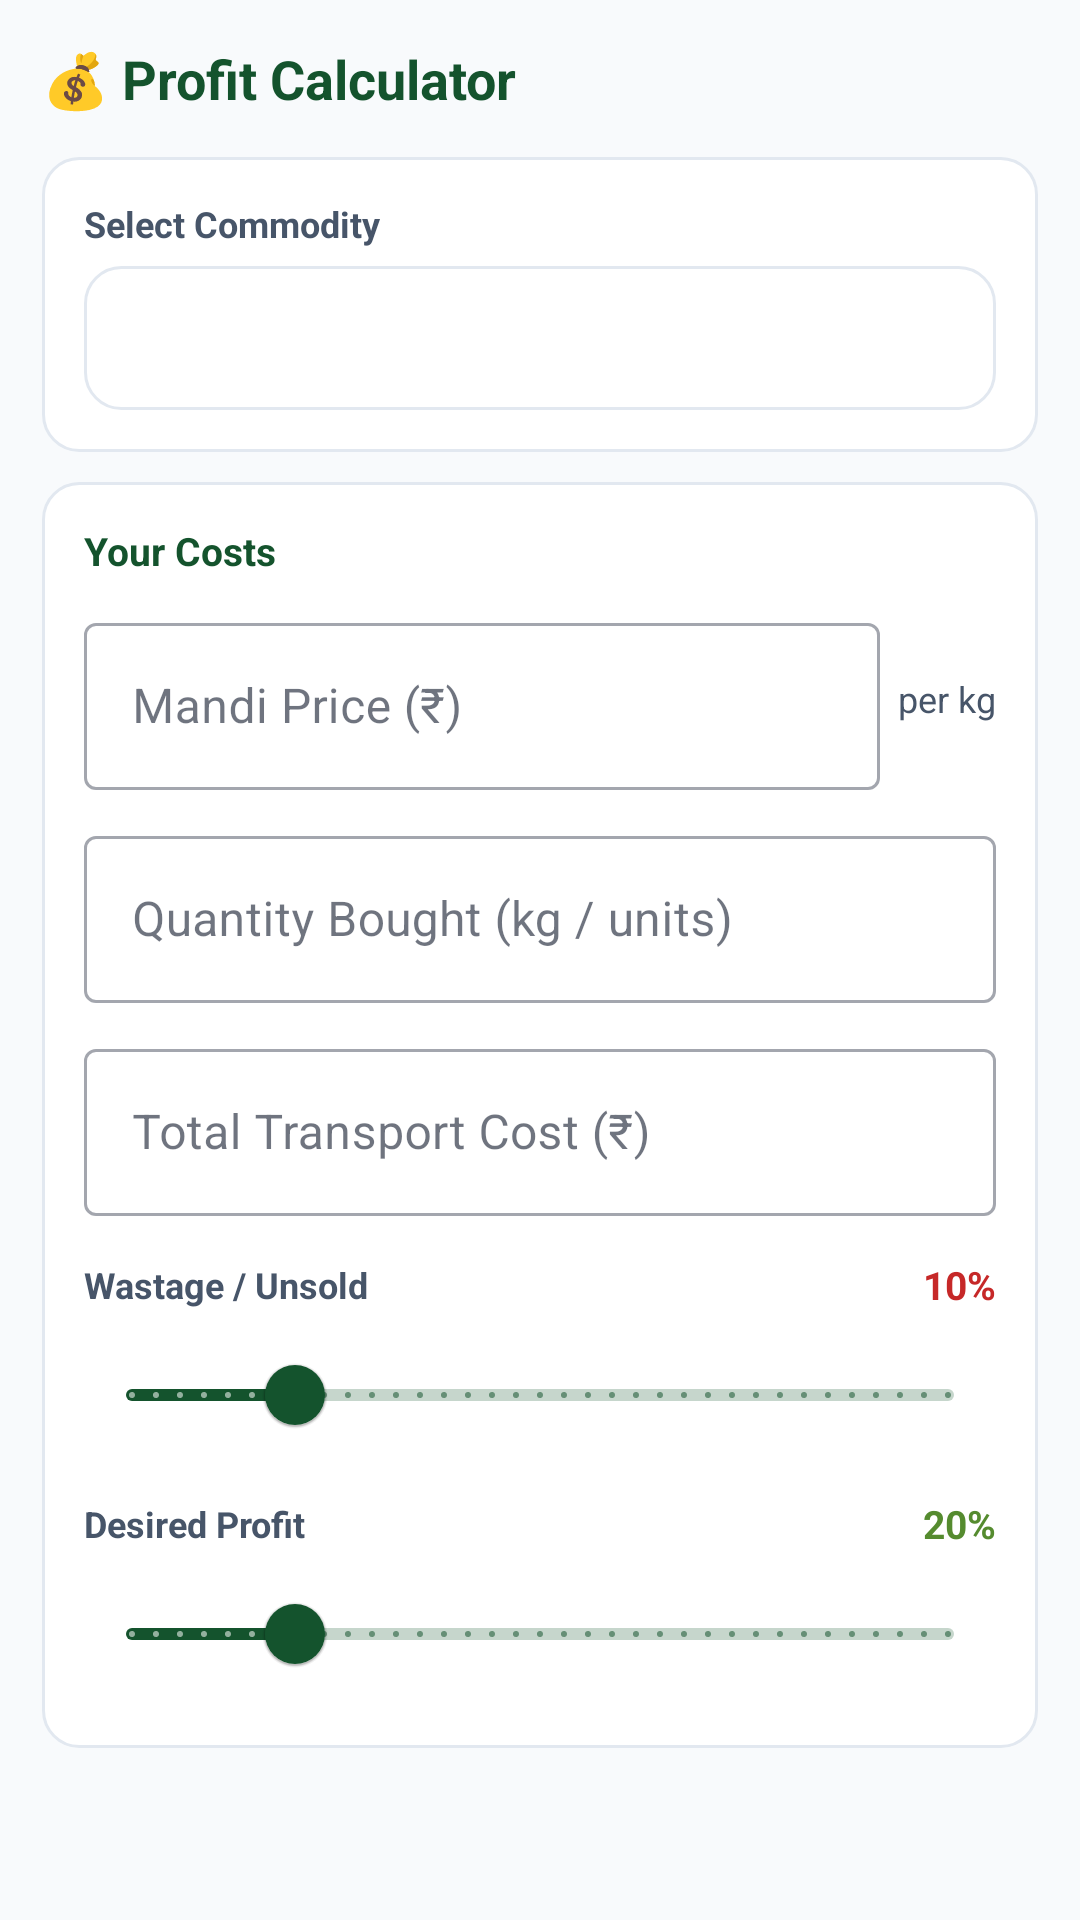

Layout XML and referenced resources for this Android screen:
<!-- AndroidManifest.xml: application theme Theme.SantePriceIndex -->
<!-- res/layout/fragment_profit_calc.xml -->
<?xml version="1.0" encoding="utf-8"?>
<ScrollView xmlns:android="http://schemas.android.com/apk/res/android"
    android:layout_width="match_parent" android:layout_height="match_parent"
    android:background="@color/colorBackground" android:overScrollMode="never">

    <LinearLayout android:layout_width="match_parent" android:layout_height="wrap_content"
        android:orientation="vertical" android:padding="14dp">

        <TextView android:layout_width="wrap_content" android:layout_height="wrap_content"
            android:text="💰 Profit Calculator" android:textSize="18sp" android:textStyle="bold"
            android:textColor="@color/colorPrimary" android:layout_marginBottom="14dp" />

        
        <LinearLayout android:layout_width="match_parent" android:layout_height="wrap_content"
            android:background="@drawable/bg_card" android:orientation="vertical"
            android:padding="14dp" android:layout_marginBottom="10dp">

            <TextView android:layout_width="wrap_content" android:layout_height="wrap_content"
                android:text="Select Commodity" android:textSize="12sp" android:textStyle="bold"
                android:textColor="@color/colorTextSecondary" android:layout_marginBottom="6dp" />

            <Spinner android:id="@+id/spinnerCommodity"
                android:layout_width="match_parent" android:layout_height="48dp"
                android:background="@drawable/bg_card" android:paddingStart="8dp" />

        </LinearLayout>

        
        <LinearLayout android:layout_width="match_parent" android:layout_height="wrap_content"
            android:background="@drawable/bg_card" android:orientation="vertical"
            android:padding="14dp" android:layout_marginBottom="10dp">

            <TextView android:layout_width="wrap_content" android:layout_height="wrap_content"
                android:text="Your Costs" android:textSize="13sp" android:textStyle="bold"
                android:textColor="@color/colorPrimary" android:layout_marginBottom="10dp" />

            
            <LinearLayout android:layout_width="match_parent" android:layout_height="wrap_content"
                android:orientation="horizontal" android:gravity="center_vertical"
                android:layout_marginBottom="10dp">
                <com.google.android.material.textfield.TextInputLayout
                    android:layout_width="0dp" android:layout_height="wrap_content" android:layout_weight="1"
                    android:hint="Mandi Price (₹)" android:layout_marginEnd="6dp"
                    style="@style/Widget.MaterialComponents.TextInputLayout.OutlinedBox">
                    <com.google.android.material.textfield.TextInputEditText
                        android:id="@+id/etMandiPrice" android:layout_width="match_parent"
                        android:layout_height="wrap_content" android:inputType="numberDecimal" />
                </com.google.android.material.textfield.TextInputLayout>
                <TextView android:id="@+id/tvSelectedUnit" android:layout_width="wrap_content"
                    android:layout_height="wrap_content" android:textSize="12sp"
                    android:textColor="@color/colorTextSecondary" android:text="per kg" />
            </LinearLayout>

            
            <com.google.android.material.textfield.TextInputLayout
                android:layout_width="match_parent" android:layout_height="wrap_content"
                android:hint="Quantity Bought (kg / units)"
                android:layout_marginBottom="10dp"
                style="@style/Widget.MaterialComponents.TextInputLayout.OutlinedBox">
                <com.google.android.material.textfield.TextInputEditText
                    android:id="@+id/etQuantity" android:layout_width="match_parent"
                    android:layout_height="wrap_content" android:inputType="numberDecimal" />
            </com.google.android.material.textfield.TextInputLayout>

            
            <com.google.android.material.textfield.TextInputLayout
                android:layout_width="match_parent" android:layout_height="wrap_content"
                android:hint="Total Transport Cost (₹)"
                android:layout_marginBottom="14dp"
                style="@style/Widget.MaterialComponents.TextInputLayout.OutlinedBox">
                <com.google.android.material.textfield.TextInputEditText
                    android:id="@+id/etTransport" android:layout_width="match_parent"
                    android:layout_height="wrap_content" android:inputType="numberDecimal" />
            </com.google.android.material.textfield.TextInputLayout>

            
            <LinearLayout android:layout_width="match_parent" android:layout_height="wrap_content"
                android:orientation="horizontal" android:gravity="center_vertical" android:layout_marginBottom="4dp">
                <TextView android:layout_width="0dp" android:layout_height="wrap_content" android:layout_weight="1"
                    android:text="Wastage / Unsold" android:textSize="12sp" android:textStyle="bold"
                    android:textColor="@color/colorTextSecondary" />
                <TextView android:id="@+id/tvWastageVal" android:layout_width="wrap_content"
                    android:layout_height="wrap_content" android:text="10%"
                    android:textSize="13sp" android:textStyle="bold" android:textColor="@color/colorRising" />
            </LinearLayout>
            <com.google.android.material.slider.Slider android:id="@+id/sliderWastage"
                android:layout_width="match_parent" android:layout_height="wrap_content"
                android:valueFrom="0" android:valueTo="50" android:value="10" android:stepSize="1"
                android:layout_marginBottom="10dp" />

            
            <LinearLayout android:layout_width="match_parent" android:layout_height="wrap_content"
                android:orientation="horizontal" android:gravity="center_vertical" android:layout_marginBottom="4dp">
                <TextView android:layout_width="0dp" android:layout_height="wrap_content" android:layout_weight="1"
                    android:text="Desired Profit" android:textSize="12sp" android:textStyle="bold"
                    android:textColor="@color/colorTextSecondary" />
                <TextView android:id="@+id/tvProfitVal" android:layout_width="wrap_content"
                    android:layout_height="wrap_content" android:text="20%"
                    android:textSize="13sp" android:textStyle="bold" android:textColor="@color/colorStable" />
            </LinearLayout>
            <com.google.android.material.slider.Slider android:id="@+id/sliderProfit"
                android:layout_width="match_parent" android:layout_height="wrap_content"
                android:valueFrom="0" android:valueTo="100" android:value="20" android:stepSize="1" />
        </LinearLayout>

        
        <LinearLayout android:id="@+id/cardResult"
            android:layout_width="match_parent" android:layout_height="wrap_content"
            android:background="@drawable/bg_card" android:orientation="vertical"
            android:padding="14dp" android:layout_marginBottom="10dp" android:visibility="gone">

            <TextView android:layout_width="wrap_content" android:layout_height="wrap_content"
                android:text="✅ Recommended Retail Price" android:textSize="12sp" android:textStyle="bold"
                android:textColor="@color/colorTextSecondary" android:layout_marginBottom="6dp" />

            
            <LinearLayout android:layout_width="match_parent" android:layout_height="wrap_content"
                android:background="@drawable/bg_rrp_box" android:gravity="center"
                android:padding="16dp" android:layout_marginBottom="12dp">
                <TextView android:id="@+id/tvRRP"
                    android:layout_width="wrap_content" android:layout_height="wrap_content"
                    android:text="₹0/kg" android:textSize="44sp" android:textStyle="bold"
                    android:textColor="#FFD600" />
            </LinearLayout>

            <TextView android:id="@+id/tvCostPrice" android:layout_width="match_parent"
                android:layout_height="wrap_content" android:textSize="13sp"
                android:textColor="@color/colorTextPrimary" android:layout_marginBottom="4dp" />
            <TextView android:id="@+id/tvBreakEven" android:layout_width="match_parent"
                android:layout_height="wrap_content" android:textSize="13sp"
                android:textColor="@color/colorTextSecondary" android:layout_marginBottom="4dp" />
            <TextView android:id="@+id/tvTransportPerUnit" android:layout_width="match_parent"
                android:layout_height="wrap_content" android:textSize="13sp"
                android:textColor="@color/colorTextSecondary" android:layout_marginBottom="4dp" />
            <TextView android:id="@+id/tvMargin" android:layout_width="match_parent"
                android:layout_height="wrap_content" android:textSize="14sp" android:textStyle="bold"
                android:textColor="@color/colorStable" android:layout_marginBottom="8dp" />

            <TextView android:id="@+id/tvOverpricedWarn" android:layout_width="match_parent"
                android:layout_height="wrap_content" android:text="⚠️ Price seems high vs market — customers may go elsewhere."
                android:textSize="12sp" android:textColor="@color/colorRising"
                android:textStyle="bold" android:visibility="gone" android:layout_marginBottom="6dp" />

            <TextView android:id="@+id/tvInsight" android:layout_width="match_parent"
                android:layout_height="wrap_content" android:textSize="13sp"
                android:textColor="@color/colorPrimary" android:lineSpacingMultiplier="1.4"
                android:background="@color/colorPrimaryLight" android:padding="10dp"
                android:layout_marginBottom="12dp" />

            <com.google.android.material.button.MaterialButton
                android:id="@+id/btnAddToSlate"
                android:layout_width="match_parent" android:layout_height="48dp"
                android:text="📋 Add to Price Board"
                android:backgroundTint="@color/colorPrimary"
                android:textColor="@color/colorWhite"
                style="@style/Widget.MaterialComponents.Button" />

        </LinearLayout>

    </LinearLayout>
</ScrollView>
<!-- resources referenced by this layout -->
<resources>
  <color name="colorBackground">#F8FAFC</color>
  <color name="colorPrimary">#14532D</color>
  <color name="colorPrimaryLight">#DCFCE7</color>
  <color name="colorRising">#C62828</color>
  <color name="colorStable">#558B2F</color>
  <color name="colorTextPrimary">#0F172A</color>
  <color name="colorTextSecondary">#475569</color>
  <color name="colorWhite">#FFFFFF</color>
  <!-- drawable bg_card (drawable) -->
  <?xml version="1.0" encoding="utf-8"?>
  <shape xmlns:android="http://schemas.android.com/apk/res/android" android:shape="rectangle">
      <solid android:color="@color/colorSurface" />
      <corners android:radius="12dp" />
      <stroke android:width="1dp" android:color="@color/colorBorder" />
  </shape>
  <!-- drawable bg_rrp_box (drawable) -->
  <?xml version="1.0" encoding="utf-8"?>
  <shape xmlns:android="http://schemas.android.com/apk/res/android" android:shape="rectangle">
      <solid android:color="@color/colorPrimaryDark" />
      <corners android:radius="14dp" />
  </shape>
  <style name="Theme.SantePriceIndex" parent="Theme.MaterialComponents.Light.NoActionBar">
          <item name="colorPrimary">@color/colorPrimary</item>
          <item name="colorPrimaryVariant">@color/colorPrimaryDark</item>
          <item name="colorOnPrimary">@color/colorWhite</item>
          <item name="colorSecondary">@color/colorAccent</item>
          <item name="colorOnSecondary">#000000</item>
          <item name="android:colorBackground">@color/colorBackground</item>
          <item name="colorSurface">@color/colorSurface</item>
          <item name="colorOnSurface">@color/colorTextPrimary</item>
      </style>
  <color name="colorSurface">#FFFFFF</color>
  <color name="colorBorder">#E2E8F0</color>
  <color name="colorPrimaryDark">#062312</color>
  <color name="colorAccent">#166534</color>
</resources>
